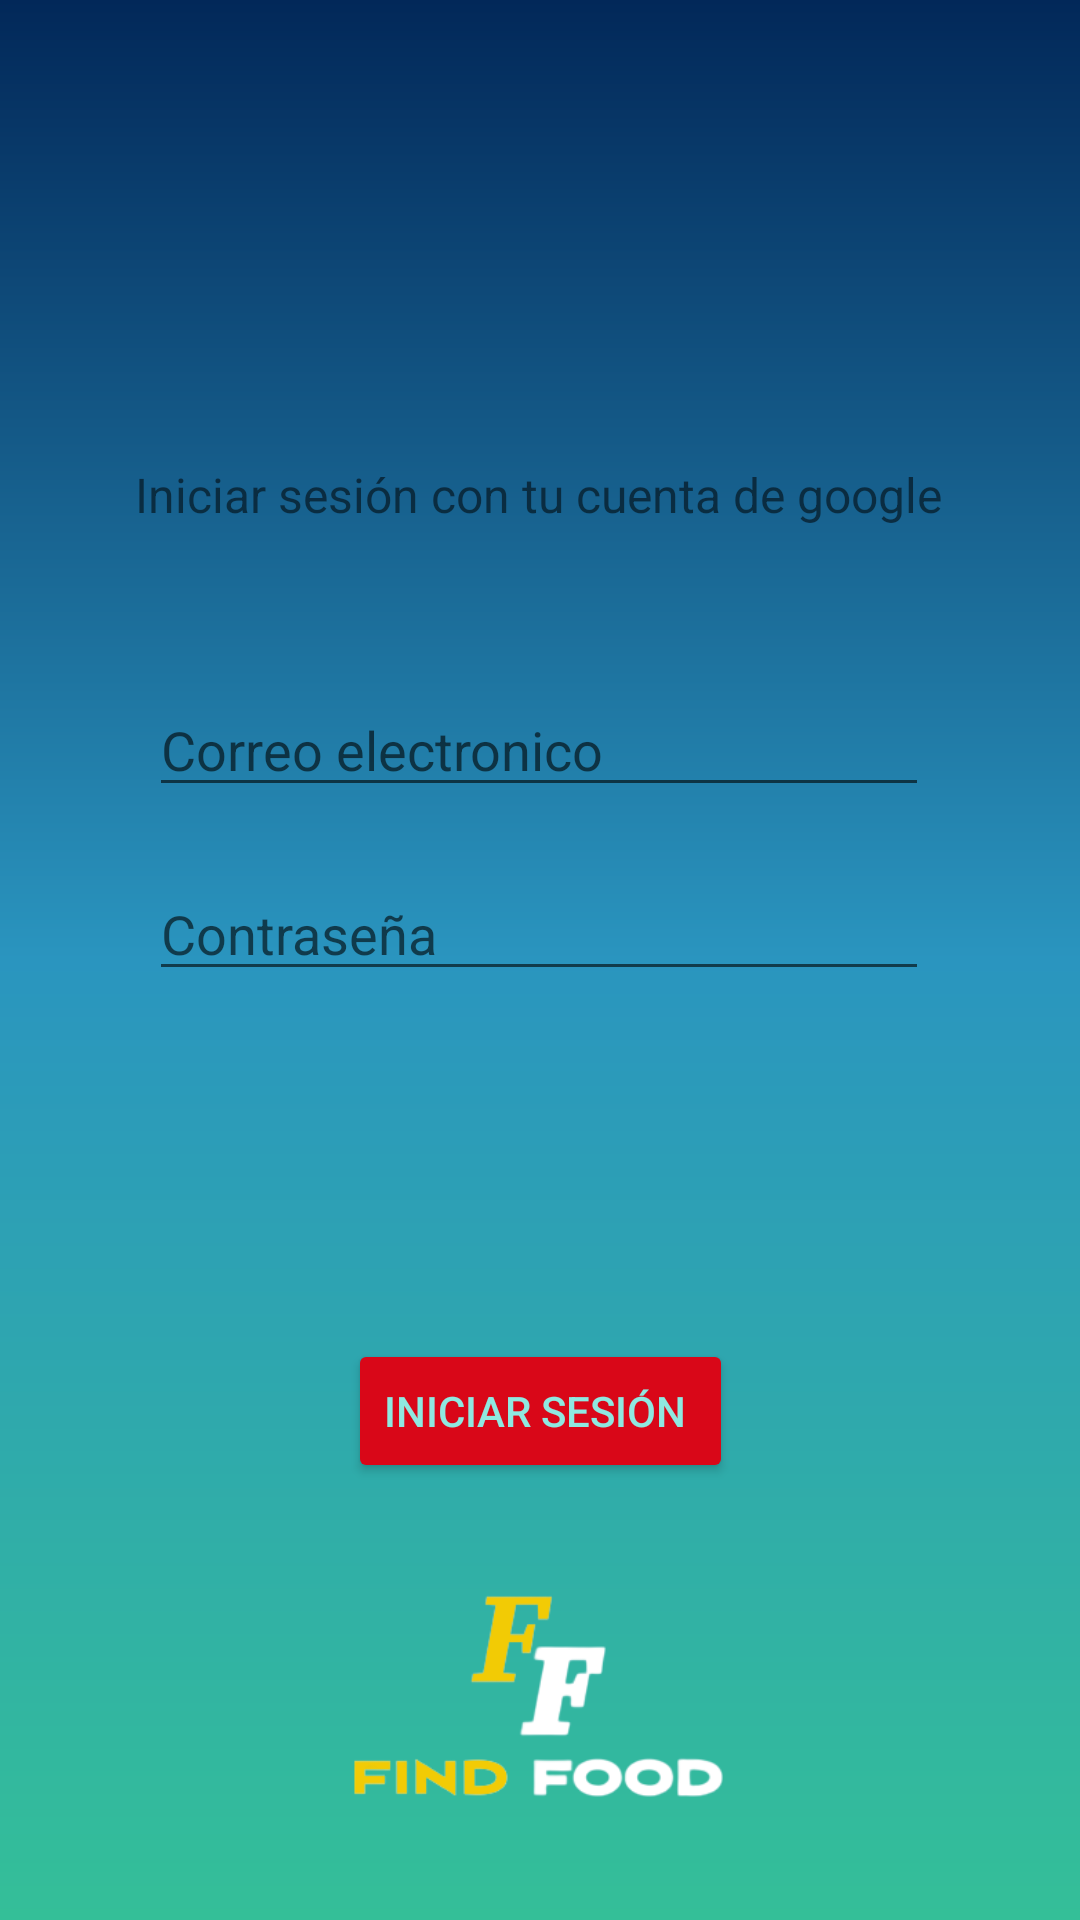

Reconstruct the res/layout file that produces this screen, plus the resources it refers to.
<!-- AndroidManifest.xml: application theme Theme.AppCompat.Light -->
<!-- res/layout/activity_logingmail.xml -->
<?xml version="1.0" encoding="utf-8"?>
<androidx.constraintlayout.widget.ConstraintLayout xmlns:android="http://schemas.android.com/apk/res/android"
    xmlns:app="http://schemas.android.com/apk/res-auto"
    xmlns:tools="http://schemas.android.com/tools"
    android:layout_width="match_parent"
    android:layout_height="match_parent"
    android:background="@drawable/degradado_fondo"
    tools:context=".logingmail">

    <ImageView
        android:id="@+id/imageView7"
        android:layout_width="242dp"
        android:layout_height="94dp"
        android:layout_marginTop="44dp"
        app:layout_constraintEnd_toEndOf="parent"
        app:layout_constraintHorizontal_bias="0.497"
        app:layout_constraintStart_toStartOf="parent"
        app:layout_constraintTop_toTopOf="parent"
        app:srcCompat="@drawable/gmail" />

    <TextView
        android:id="@+id/textView8"
        android:layout_width="wrap_content"
        android:layout_height="wrap_content"
        android:layout_marginTop="16dp"
        android:text="Iniciar sesión con tu cuenta de google"
        android:textSize="16sp"
        app:layout_constraintEnd_toEndOf="parent"
        app:layout_constraintHorizontal_bias="0.496"
        app:layout_constraintStart_toStartOf="parent"
        app:layout_constraintTop_toBottomOf="@+id/imageView7" />

    <EditText
        android:id="@+id/ct_correoelectronico"
        android:layout_width="260dp"
        android:layout_height="wrap_content"
        android:layout_marginTop="52dp"
        android:ems="10"
        android:hint="Correo electronico"
        android:inputType="textPersonName"
        app:layout_constraintEnd_toEndOf="parent"
        app:layout_constraintHorizontal_bias="0.497"
        app:layout_constraintStart_toStartOf="parent"
        app:layout_constraintTop_toBottomOf="@+id/textView8" />

    <EditText
        android:id="@+id/ct_contrasena3"
        android:layout_width="260dp"
        android:layout_height="wrap_content"
        android:layout_marginTop="20dp"
        android:ems="10"
        android:hint="Contraseña"
        android:inputType="textPassword"
        app:layout_constraintEnd_toEndOf="parent"
        app:layout_constraintHorizontal_bias="0.497"
        app:layout_constraintStart_toStartOf="parent"
        app:layout_constraintTop_toBottomOf="@+id/ct_correoelectronico" />

    <Button
        android:id="@+id/bt_inicio2"
        android:layout_width="wrap_content"
        android:layout_height="wrap_content"
        android:layout_marginTop="116dp"
        android:backgroundTint="#D90718"
        android:text="Iniciar Sesión "
        android:textColor="#8FE8E0"
        app:layout_constraintEnd_toEndOf="parent"
        app:layout_constraintStart_toStartOf="parent"
        app:layout_constraintTop_toBottomOf="@+id/ct_contrasena3" />

    <ImageView
        android:id="@+id/imageView8"
        android:layout_width="132dp"
        android:layout_height="119dp"
        app:layout_constraintBottom_toBottomOf="parent"
        app:layout_constraintEnd_toEndOf="parent"
        app:layout_constraintStart_toStartOf="parent"
        app:layout_constraintTop_toBottomOf="@+id/bt_inicio2"
        app:srcCompat="@drawable/logosinslogan" />
</androidx.constraintlayout.widget.ConstraintLayout>
<!-- resources referenced by this layout -->
<resources>
  <!-- drawable degradado_fondo (drawable) -->
  <?xml version="1.0" encoding="utf-8"?>
  <shape xmlns:android="http://schemas.android.com/apk/res/android">
      <gradient android:startColor="#022859"
          android:centerColor="#2A95BF"
          android:endColor="#34BF98"
          android:type="linear"
          android:angle="100"/>
  </shape>
  <!-- drawable logosinslogan: png bitmap (drawable, 13150 bytes) -->
</resources>
